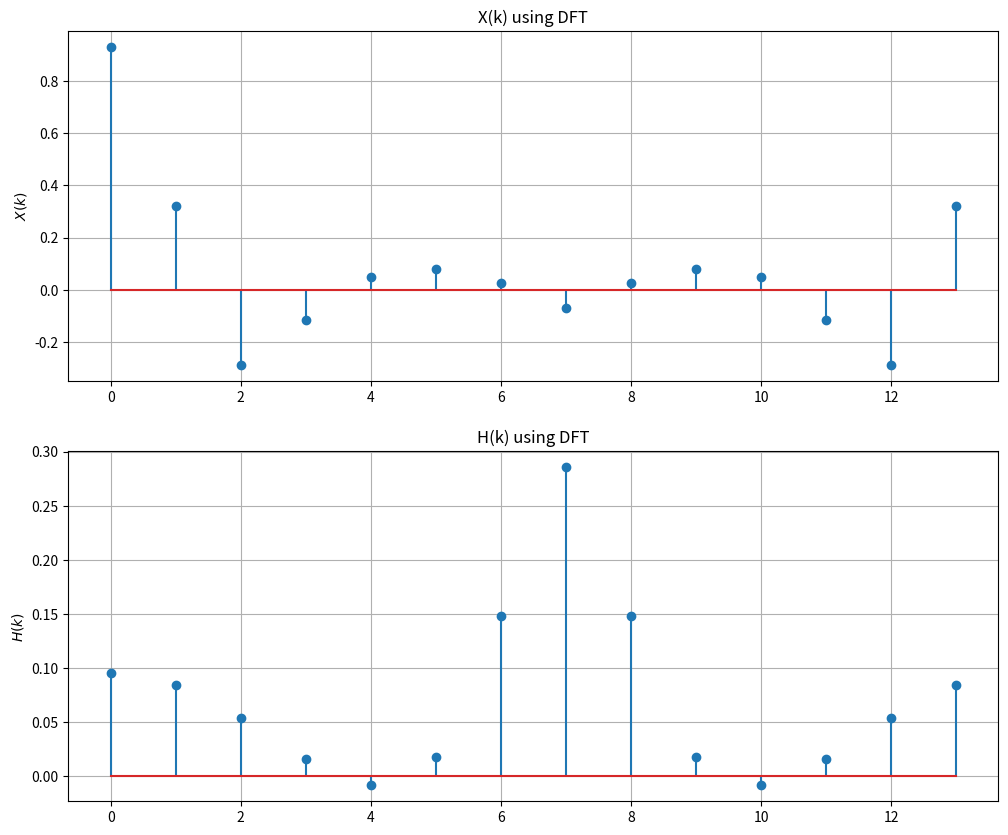

Python code for this plot:
import numpy as np
import matplotlib.pyplot as plt

#defining x(n) as shown in 3.2

def x(n):
    #if n < 0:
    #    return 0
    if n >= 0 and n < 6:
        x_dict = {0:1,1:2,2:3,3:4,4:2,5:1}
        return x_dict[n]
    else:
        return 0
N = 14


X = [0]*N
for k in range(len(X)):
    for n in range(N):
        X[k] += x(n)*np.exp(-1j*2*np.pi * k * n / N)  

X = np.real(X)/N
print("\nRe{X}\n")
print(X)
#plots
'''
plt.stem(range(0,N),X)
plt.title('Xk using DFT')
plt.xlabel('$k$')
plt.ylabel('$X(k)$')
plt.grid()
plt.savefig('Xkdft.pdf')
plt.show()
'''
#defining h(n) as shown in 5.6
def h(n):
    if n < 0:
        return 0

    elif n == 0:
        return 1    #h(0) = 1
        
    elif n == 1:
        return -0.5 #h(1) = -1/2
    else:
        return 5.0 * ((-0.5)**n)
#N = 15
H = [0]*N
for k in range(len(H)):
    for n in range(N):
        H[k] += h(n) * np.exp(-1j*2*np.pi * k * n / N)  

#print(f'X(k) = {X}\nH(k) = {H}')
H = np.real(H)/N
print("\nRe{H}\n")
print(H)
#plots
'''
plt.stem(range(0,N),H)
plt.title('Hk using DFT')
plt.xlabel('$k$')
plt.ylabel('$H(k)$')
plt.grid()
plt.savefig('Hkdft.pdf')
plt.show()
'''
plt.figure(figsize=(12,10))
plt.subplot(2,1,1)
plt.stem(range(0,N),X)
plt.ylabel('$X(k)$')
plt.grid()
plt.title('X(k) using DFT')
plt.subplot(2,1,2)
plt.stem(range(0,N),H)
plt.ylabel('$H(k)$')
plt.grid()
plt.title('H(k) using DFT')
plt.savefig('6.1_DFT.pdf')
plt.show()